Run: headless pygame with SDL's dummy video driver; simulated clock (each Clock.tick advances the game by its frame time, no real sleeping); random seed 0; keys injected as events and as key.get_pressed() state; no mouse input.
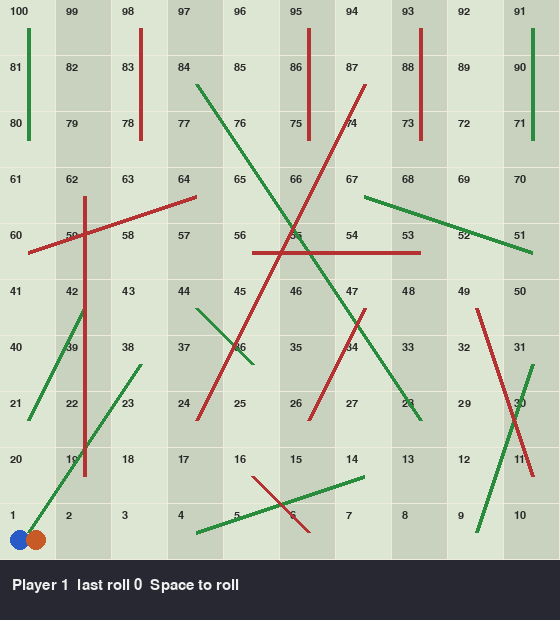
Frame 1 of 4 · flips 1–60 · no input
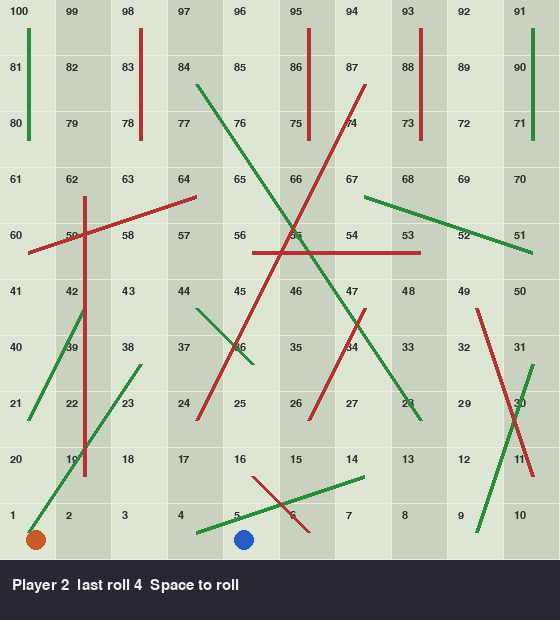
Frame 2 of 4 · flips 61–180 · tapped SPACE, RETURN · held RIGHT (→), D
Frame 3 of 4 · flips 181–300 · held DOWN (↓), S · screen unchanged from frame 2, image omitted
Frame 4 of 4 · flips 301–420 · held LEFT (←), A, UP (↑), W · screen unchanged from frame 3, image omitted

The pygame program that drew these frames:

"""Snakes and Ladders. Space to roll. Two players take turns."""

import random
import pygame

CELL = 56
SNAKES = {16: 6, 47: 26, 49: 11, 56: 53, 62: 19, 64: 60, 87: 24, 93: 73, 95: 75, 98: 78}
LADDERS = {1: 38, 4: 14, 9: 31, 21: 42, 28: 84, 36: 44, 51: 67, 71: 91, 80: 100}


def square_pos(n):
    n -= 1
    row, col = divmod(n, 10)
    if row % 2:
        col = 9 - col
    x = col * CELL + CELL // 2
    y = (9 - row) * CELL + CELL // 2
    return x, y


def main():
    pygame.init()
    screen = pygame.display.set_mode((CELL * 10, CELL * 10 + 60))
    pygame.display.set_caption("Snakes and Ladders")
    font = pygame.font.SysFont("consolas", 16)
    big = pygame.font.SysFont("consolas", 22)

    positions = [1, 1]
    turn = 0
    last = 0
    winner = None
    running = True

    while running:
        for event in pygame.event.get():
            if event.type == pygame.QUIT:
                running = False
            if event.type == pygame.KEYDOWN:
                if event.key == pygame.K_ESCAPE:
                    running = False
                if event.key == pygame.K_r:
                    positions, turn, last, winner = [1, 1], 0, 0, None
                if event.key == pygame.K_SPACE and not winner:
                    last = random.randint(1, 6)
                    nxt = positions[turn] + last
                    if nxt <= 100:
                        positions[turn] = nxt
                        positions[turn] = SNAKES.get(positions[turn], positions[turn])
                        positions[turn] = LADDERS.get(positions[turn], positions[turn])
                    if positions[turn] == 100:
                        winner = turn
                    else:
                        turn = 1 - turn

        screen.fill((240, 236, 220))
        for n in range(1, 101):
            x, y = square_pos(n)
            color = (220, 230, 210) if ((n - 1) // 10 + (n - 1) % 10) % 2 == 0 else (200, 210, 190)
            pygame.draw.rect(screen, color, (x - CELL // 2, y - CELL // 2, CELL - 1, CELL - 1))
            screen.blit(font.render(str(n), True, (40, 40, 40)), (x - 18, y - 22))
        for start, end in LADDERS.items():
            pygame.draw.line(screen, (40, 140, 60), square_pos(start), square_pos(end), 4)
        for start, end in SNAKES.items():
            pygame.draw.line(screen, (180, 50, 50), square_pos(start), square_pos(end), 4)
        colors = ((40, 90, 200), (200, 90, 40))
        for i, pos in enumerate(positions):
            x, y = square_pos(pos)
            pygame.draw.circle(screen, colors[i], (x - 8 + i * 16, y + 8), 10)
        pygame.draw.rect(screen, (40, 40, 50), (0, CELL * 10, CELL * 10, 60))
        status = f"Player {winner + 1} wins! R restart" if winner is not None else f"Player {turn + 1}  last roll {last}  Space to roll"
        screen.blit(big.render(status, True, (240, 240, 240)), (12, CELL * 10 + 18))
        pygame.display.flip()

    pygame.quit()


if __name__ == "__main__":
    main()
